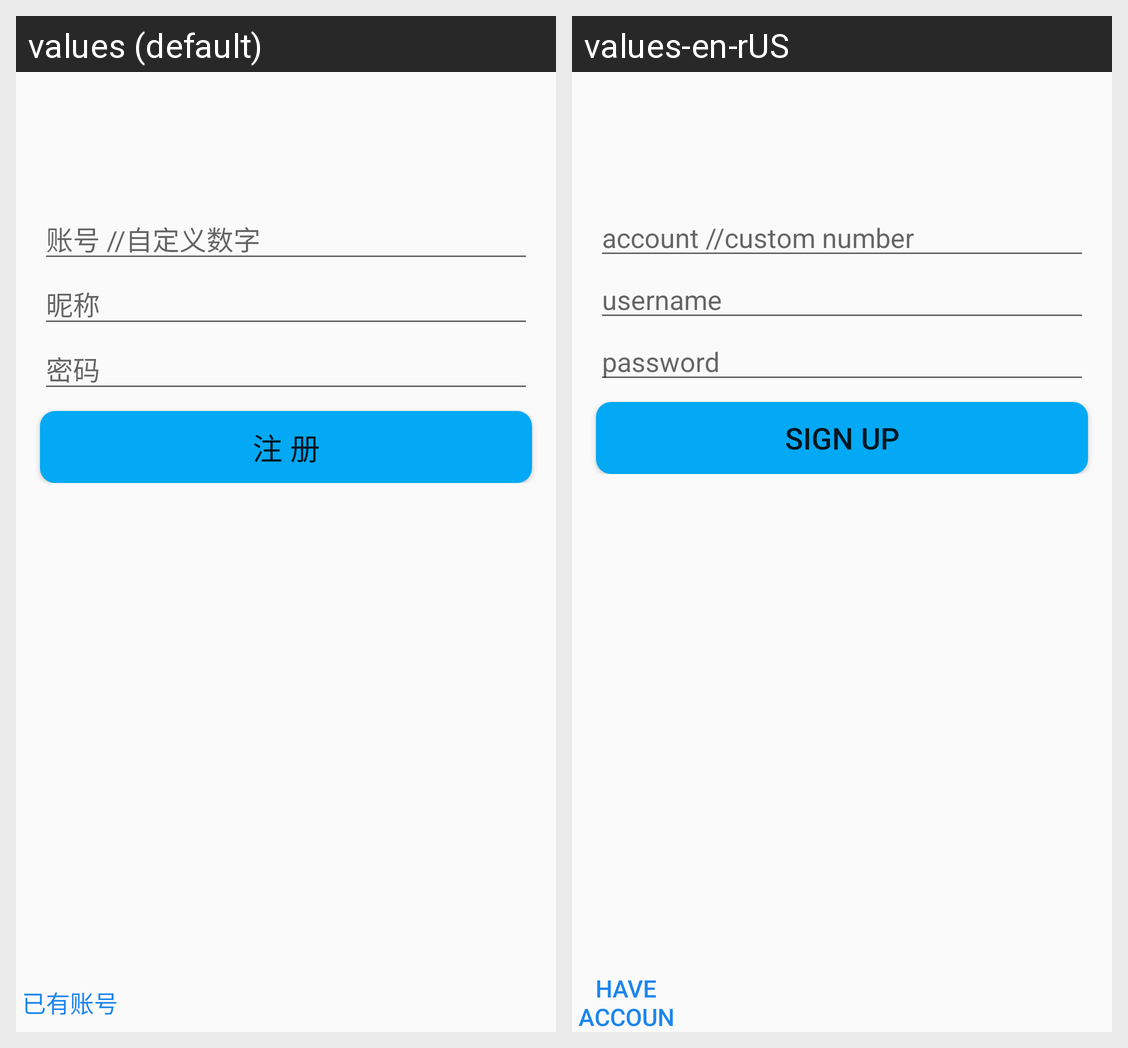

The Android screen above is rendered under two locales of the same app. Produce the string resources it draws, with the default and per-locale values.
Android screen res/layout/activity_register.xml rendered under 2 locales, left to right: values (default), values-en-rUS. Device: Nexus 5 (rendered at 1080×1920; each locale shown at half size, 540×960, under a caption strip naming it); theme AppTheme.
Strings drawn on this screen, with the default value and each locale's value (text and hints the layout hard-codes, and strings that could not be matched under every locale, appear in the picture but are not listed):

account_hint
  values: 账号 //自定义数字
  values-en-rUS: account //custom number

username_hint
  values: 昵称
  values-en-rUS: username

password_hint
  values: 密码
  values-en-rUS: password

register_text
  values: 注 册
  values-en-rUS: sign up

have_account
  values: 已有账号
  values-en-rUS: have account
